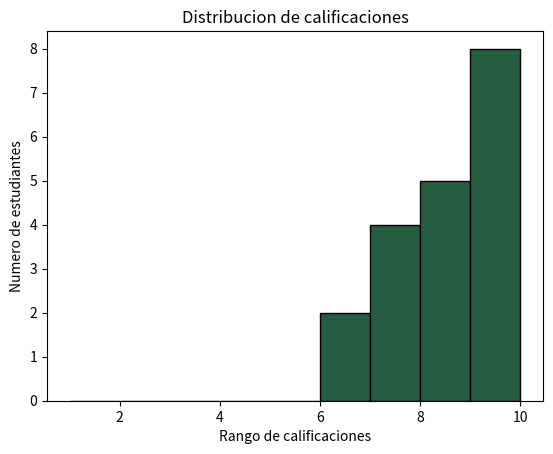

Reproduce this figure in Python.
import matplotlib.pyplot as plt

calificaciones = [6.5,7.2,7.5,8,8.2,8.5,8.7,8.8,9,9.1,9.2,9.4,9.5,9.7,9.8,10,6.5,7,7.8]

plt.hist(
    calificaciones,
    bins=9,
    range=(1,10),
    color="#255C42",
    edgecolor="black"
)

plt.title("Distribucion de calificaciones")
plt.xlabel("Rango de calificaciones")
plt.ylabel("Numero de estudiantes")

plt.show()